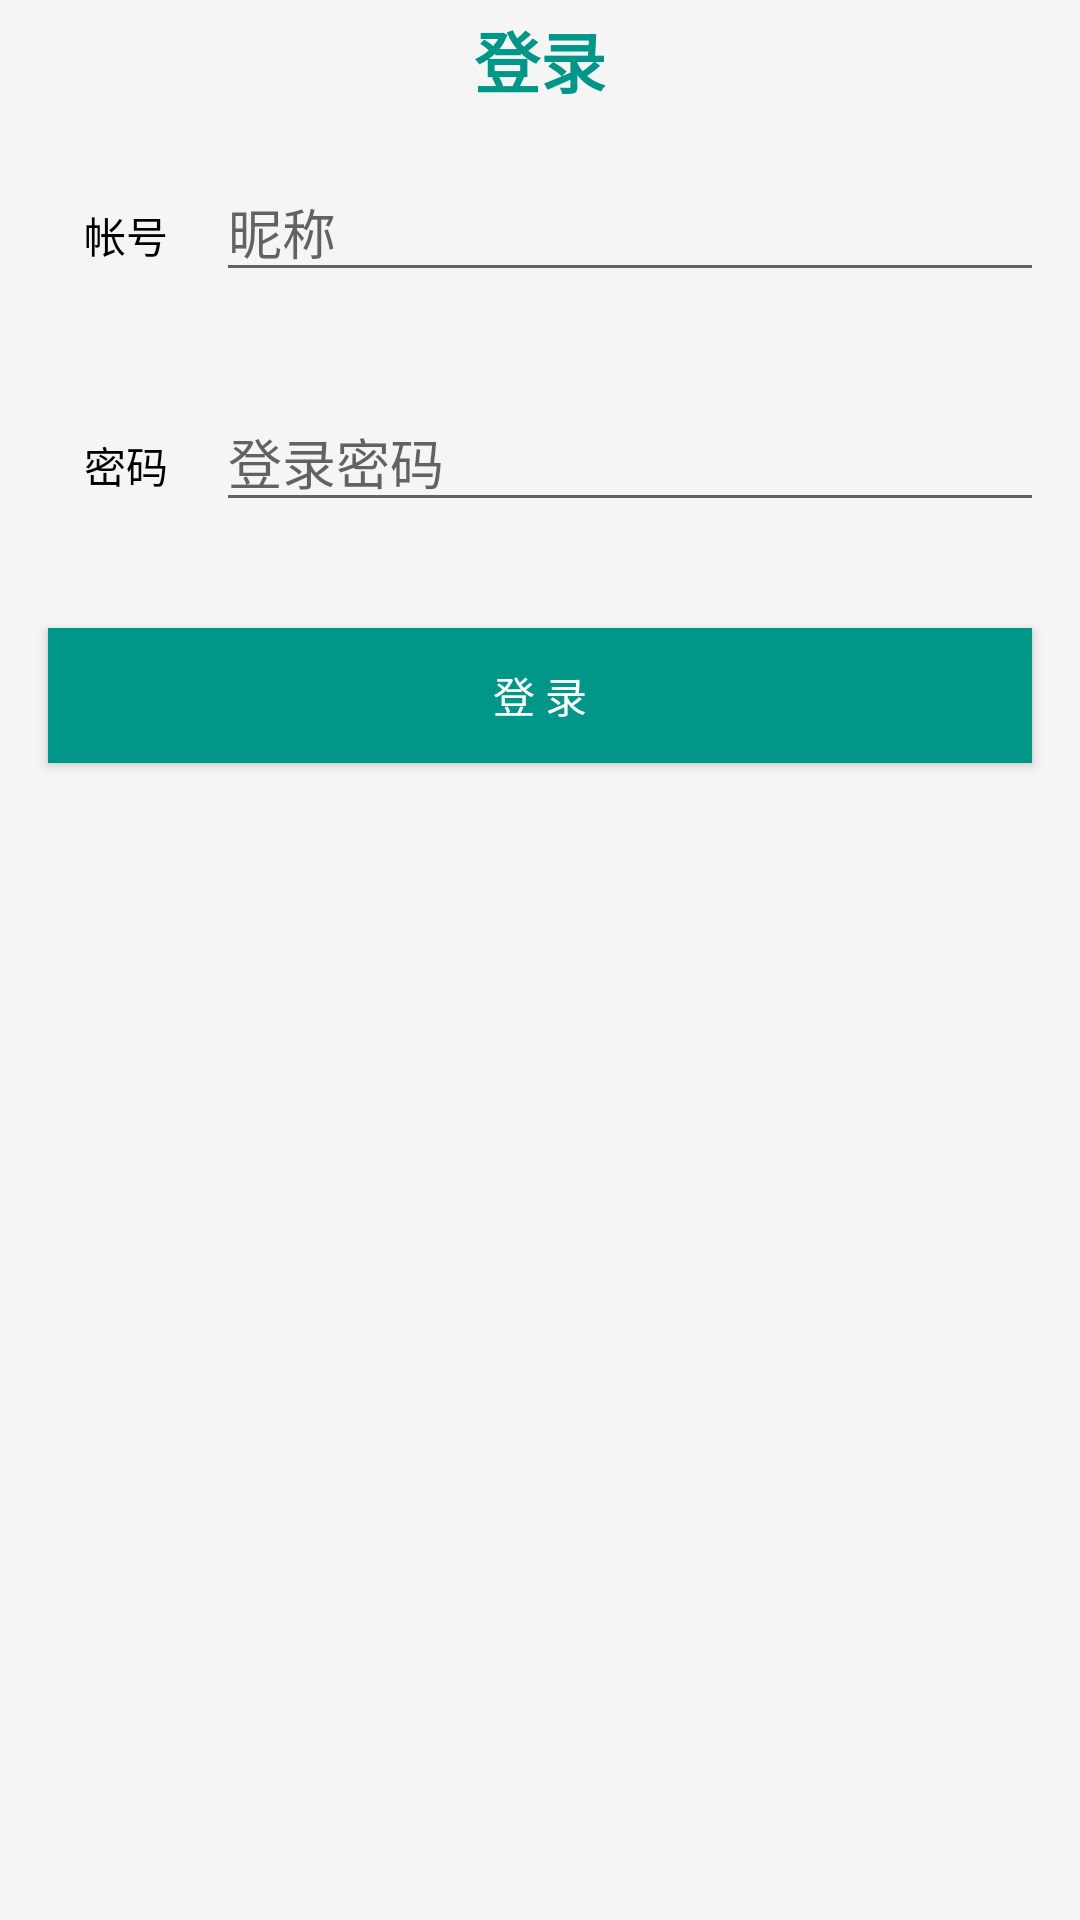

Layout XML and referenced resources for this Android screen:
<!-- AndroidManifest.xml: application theme AppTheme -->
<!-- res/layout/activity_login.xml -->
<?xml version="1.0" encoding="utf-8"?>
<LinearLayout xmlns:android="http://schemas.android.com/apk/res/android"
    xmlns:tools="http://schemas.android.com/tools"
    android:layout_width="match_parent"
    android:layout_height="match_parent"
    android:orientation="vertical"
    tools:context=".view.LoginActivity">
    
    <FrameLayout
        android:layout_width="match_parent"
        android:layout_height="match_parent">

        <LinearLayout
            android:layout_width="match_parent"
            android:layout_height="match_parent"
            android:orientation="vertical">
            <TextView
                android:id="@+id/titlebar"
                android:layout_width="match_parent"
                android:layout_height="40dp"
                android:gravity="center"
                android:text="登录"
                android:textColor="@color/primary"
                android:textSize="22sp"
                android:textStyle="bold"
                android:translationZ="2dp" />
            <LinearLayout
                android:layout_width="match_parent"
                android:layout_height="wrap_content"
                android:layout_margin="12sp"
                android:orientation="horizontal">

                <TextView
                    android:layout_width="wrap_content"
                    android:layout_height="wrap_content"
                    android:padding="16sp"
                    android:text="帐号"
                    android:textColor="@color/black" />

                <EditText
                    android:id="@+id/et_name"
                    android:layout_width="match_parent"
                    android:layout_height="wrap_content"
                    android:hint="昵称"
                    android:inputType="text" />
            </LinearLayout>

            <LinearLayout
                android:layout_width="match_parent"
                android:layout_height="wrap_content"
                android:layout_margin="12sp"
                android:orientation="horizontal">

                <TextView
                    android:layout_width="wrap_content"
                    android:layout_height="wrap_content"
                    android:padding="16sp"
                    android:text="密码"
                    android:textColor="@color/black" />

                <EditText
                    android:id="@+id/et_pass"
                    android:layout_width="match_parent"
                    android:layout_height="wrap_content"
                    android:hint="登录密码"
                    android:inputType="textPassword" />
            </LinearLayout>

            <Button
                android:id="@+id/bt_login"
                android:layout_width="match_parent"
                android:layout_height="45dp"
                android:layout_gravity="center_horizontal"
                android:layout_margin="16sp"
                android:background="@color/primary"
                android:text="登 录"
                android:textColor="@color/white" />
        </LinearLayout>

        <ProgressBar
            android:id="@+id/login_progress"
            style="?android:attr/progressBarStyleLarge"
            android:layout_width="wrap_content"
            android:layout_height="wrap_content"
            android:layout_gravity="center"
            android:layout_marginBottom="8dp"
            android:visibility="gone" />
    </FrameLayout>



</LinearLayout>
<!-- resources referenced by this layout -->
<resources>
  <color name="black">#000</color>
  <color name="primary">#009688</color>
  <color name="white">#ffffff</color>
  <style name="AppTheme" parent="BaseAppTheme" />
  <style name="BaseAppTheme" parent="Theme.AppCompat.Light.NoActionBar">
          
          <item name="colorPrimary">@color/primary</item>
          <item name="colorPrimaryDark">@color/primary_dark</item>
          <item name="colorAccent">@color/accent</item>
          <item name="android:windowBackground">@color/window_background</item>
      </style>
  <color name="primary_dark">#00897b</color>
  <color name="accent">#ffb74d</color>
  <color name="window_background">#FFF5F5F5</color>
</resources>
